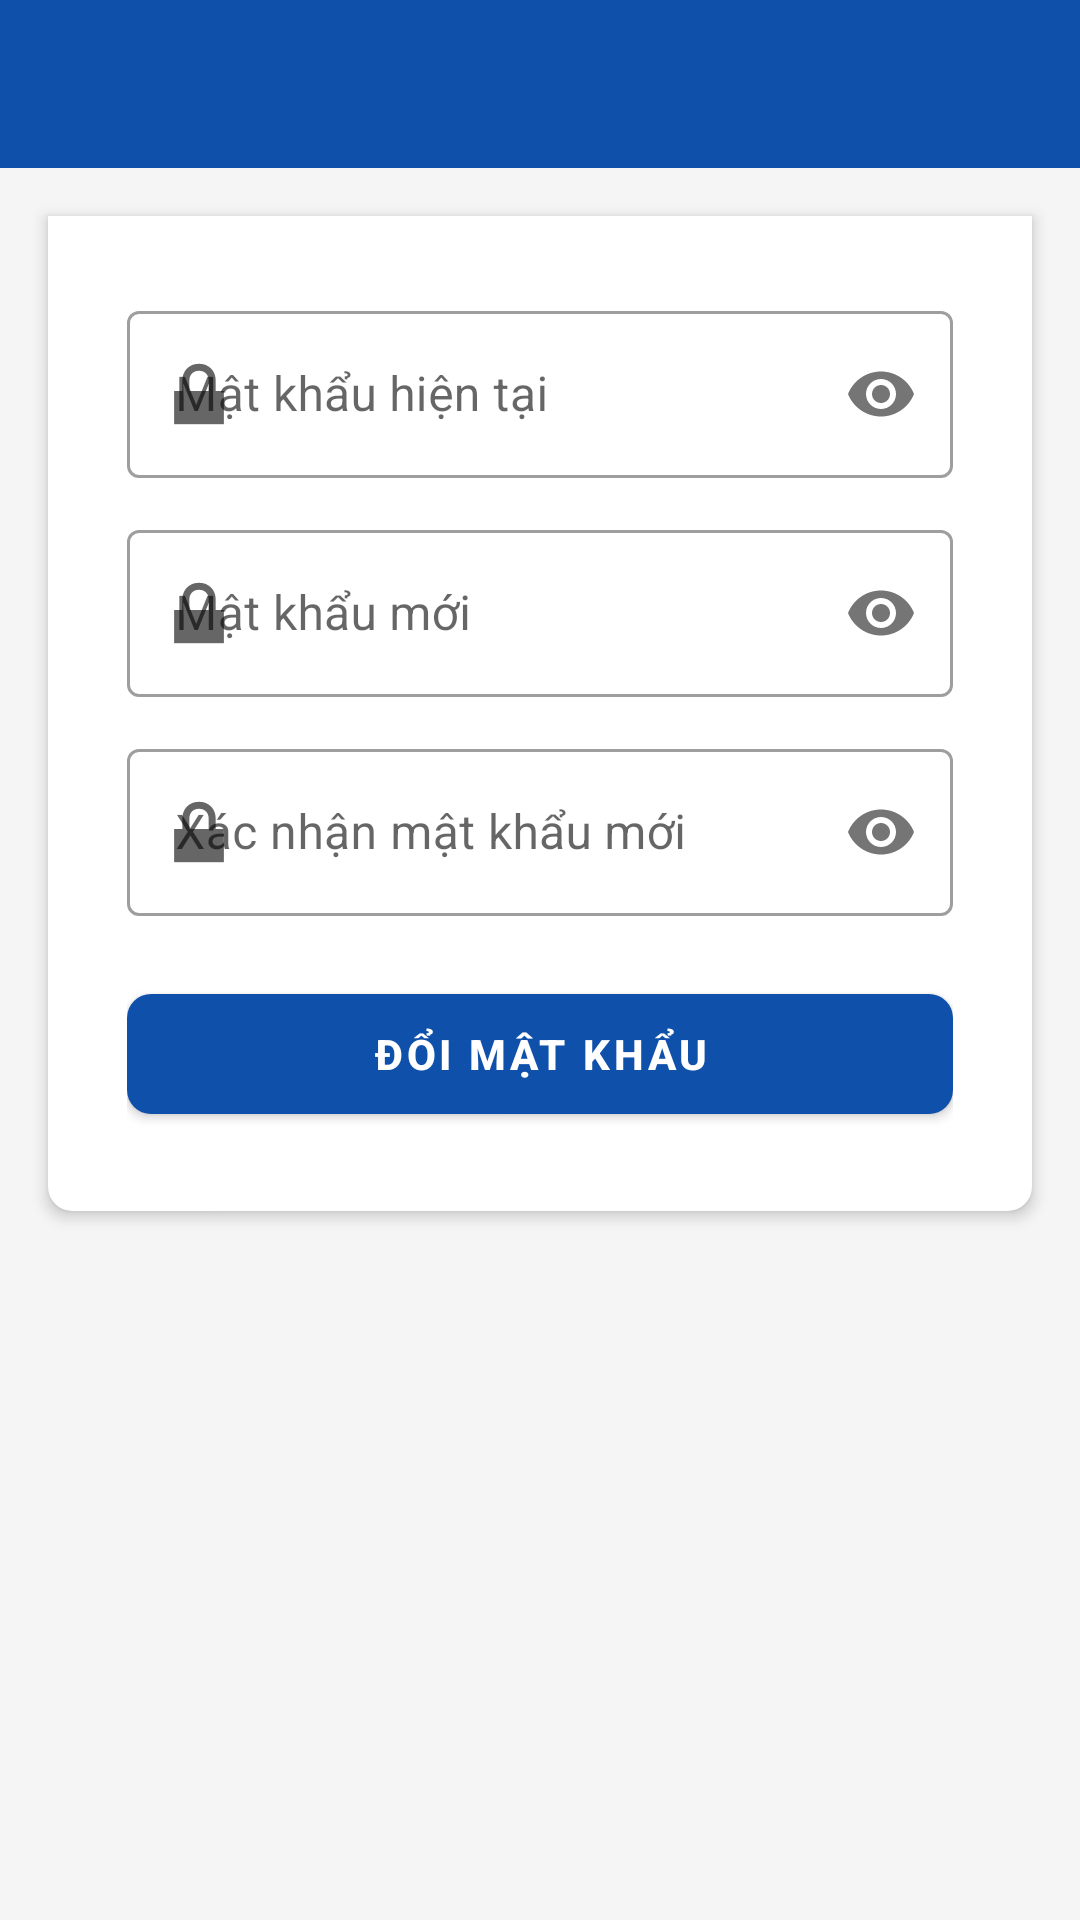

Produce the Android XML layout that renders to this screen, including the resource entries it uses.
<!-- AndroidManifest.xml: application theme Theme.AttendanceApp -->
<!-- res/layout/activity_change_password.xml -->
<?xml version="1.0" encoding="utf-8"?>
<FrameLayout xmlns:android="http://schemas.android.com/apk/res/android"
    xmlns:app="http://schemas.android.com/apk/res-auto"
    android:layout_width="match_parent"
    android:layout_height="match_parent"
    android:background="@color/background">

    <LinearLayout
        android:layout_width="match_parent"
        android:layout_height="match_parent"
        android:orientation="vertical">

    <androidx.appcompat.widget.Toolbar
        android:id="@+id/toolbar"
        android:layout_width="match_parent"
        android:layout_height="?attr/actionBarSize"
        android:background="@color/primary_blue"
        app:titleTextColor="@color/white" />

    <ScrollView
        android:layout_width="match_parent"
        android:layout_height="0dp"
        android:layout_weight="1">

        <LinearLayout
            android:layout_width="match_parent"
            android:layout_height="wrap_content"
            android:orientation="vertical">

            <com.google.android.material.card.MaterialCardView
                android:layout_width="match_parent"
                android:layout_height="wrap_content"
                android:layout_margin="16dp"
                app:shapeAppearanceOverlay="@style/ShapeAppearance.AttendanceApp.Card.BottomRounded"
                app:cardElevation="3dp">

                <LinearLayout
                    android:layout_width="match_parent"
                    android:layout_height="wrap_content"
                    android:orientation="vertical"
                    android:padding="24dp">

                    
                    <com.google.android.material.textfield.TextInputLayout
                        android:id="@+id/til_old_password"
                        style="@style/Widget.MaterialComponents.TextInputLayout.OutlinedBox"
                        android:layout_width="match_parent"
                        android:layout_height="wrap_content"
                        android:hint="Mật khẩu hiện tại"
                        app:startIconDrawable="@android:drawable/ic_lock_lock"
                        app:passwordToggleEnabled="true">

                        <com.google.android.material.textfield.TextInputEditText
                            android:id="@+id/et_old_password"
                            android:layout_width="match_parent"
                            android:layout_height="wrap_content"
                            android:inputType="textPassword"
                            android:imeOptions="actionNext"
                            android:maxLines="1" />
                    </com.google.android.material.textfield.TextInputLayout>

                    
                    <com.google.android.material.textfield.TextInputLayout
                        android:id="@+id/til_new_password"
                        style="@style/Widget.MaterialComponents.TextInputLayout.OutlinedBox"
                        android:layout_width="match_parent"
                        android:layout_height="wrap_content"
                        android:layout_marginTop="12dp"
                        android:hint="Mật khẩu mới"
                        app:startIconDrawable="@android:drawable/ic_lock_lock"
                        app:passwordToggleEnabled="true">

                        <com.google.android.material.textfield.TextInputEditText
                            android:id="@+id/et_new_password"
                            android:layout_width="match_parent"
                            android:layout_height="wrap_content"
                            android:inputType="textPassword"
                            android:imeOptions="actionNext"
                            android:maxLines="1" />
                    </com.google.android.material.textfield.TextInputLayout>

                    
                    <com.google.android.material.textfield.TextInputLayout
                        android:id="@+id/til_confirm_password"
                        style="@style/Widget.MaterialComponents.TextInputLayout.OutlinedBox"
                        android:layout_width="match_parent"
                        android:layout_height="wrap_content"
                        android:layout_marginTop="12dp"
                        android:hint="Xác nhận mật khẩu mới"
                        app:startIconDrawable="@android:drawable/ic_lock_lock"
                        app:passwordToggleEnabled="true">

                        <com.google.android.material.textfield.TextInputEditText
                            android:id="@+id/et_confirm_password"
                            android:layout_width="match_parent"
                            android:layout_height="wrap_content"
                            android:inputType="textPassword"
                            android:imeOptions="actionDone"
                            android:maxLines="1" />
                    </com.google.android.material.textfield.TextInputLayout>

                    
                    <com.google.android.material.button.MaterialButton
                        android:id="@+id/btn_change_password"
                        android:layout_width="match_parent"
                        android:layout_height="52dp"
                        android:layout_marginTop="20dp"
                        android:text="ĐỔI MẬT KHẨU"
                        android:textStyle="bold"
                        app:backgroundTint="@color/primary_blue"
                        app:cornerRadius="8dp" />

                </LinearLayout>
            </com.google.android.material.card.MaterialCardView>

        </LinearLayout>
    </ScrollView>

    </LinearLayout>

    
    <FrameLayout
        android:id="@+id/loading_overlay"
        android:layout_width="match_parent"
        android:layout_height="match_parent"
        android:background="@color/overlay_dark"
        android:visibility="gone"
        android:clickable="true">

        <ProgressBar
            android:layout_width="wrap_content"
            android:layout_height="wrap_content"
            android:layout_gravity="center"
            android:indeterminateTint="@color/white" />
    </FrameLayout>

</FrameLayout>
<!-- resources referenced by this layout -->
<resources>
  <color name="background">#F5F5F5</color>
  <color name="overlay_dark">#80000000</color>
  <color name="primary_blue">#0f50aa</color>
  <color name="white">#FFFFFF</color>
  <style name="ShapeAppearance.AttendanceApp.Card.BottomRounded" parent="">
          <item name="cornerFamily">rounded</item>
          <item name="cornerSizeTopLeft">0dp</item>
          <item name="cornerSizeTopRight">0dp</item>
          <item name="cornerSizeBottomLeft">8dp</item>
          <item name="cornerSizeBottomRight">8dp</item>
      </style>
  <style name="Theme.AttendanceApp" parent="Theme.MaterialComponents.DayNight.DarkActionBar">
          <item name="colorPrimary">@color/primary_blue</item>
          <item name="colorPrimaryVariant">@color/primary_dark</item>
          <item name="colorOnPrimary">@color/white</item>
          <item name="colorSecondary">@color/primary_light</item>
          <item name="colorSecondaryVariant">@color/primary_dark</item>
          <item name="colorOnSecondary">@color/white</item>
          <item name="android:colorBackground">@color/background</item>
          <item name="android:statusBarColor">@color/primary_dark</item>
          <item name="windowActionBar">false</item>
          <item name="windowNoTitle">true</item>
      </style>
  <color name="primary_dark">#0D47A1</color>
  <color name="primary_light">#0f50aa</color>
</resources>
